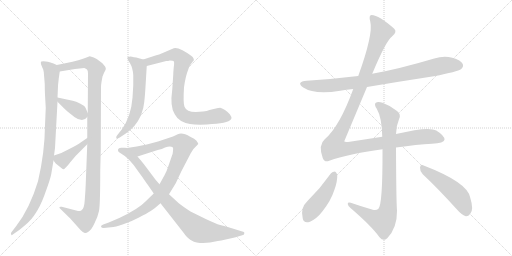
t = 0.00 s
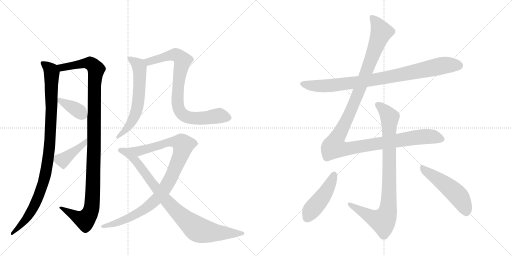
t = 2.32 s
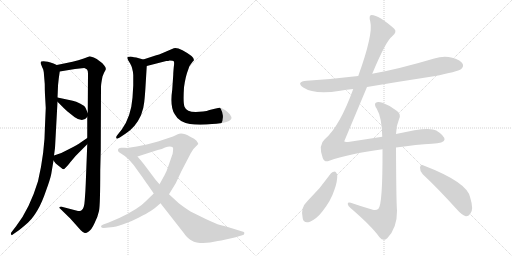
t = 4.63 s
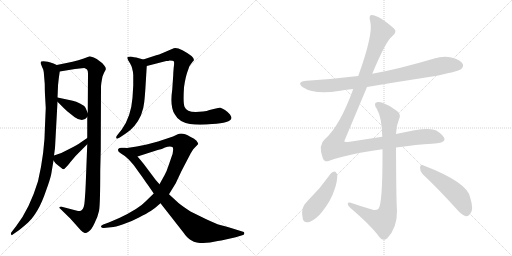
t = 6.95 s
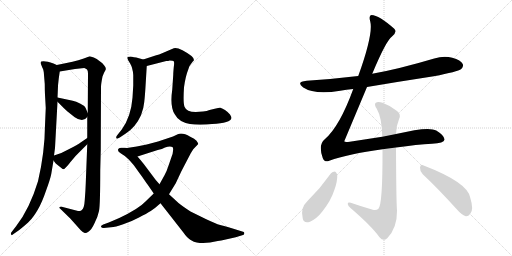
t = 9.26 s
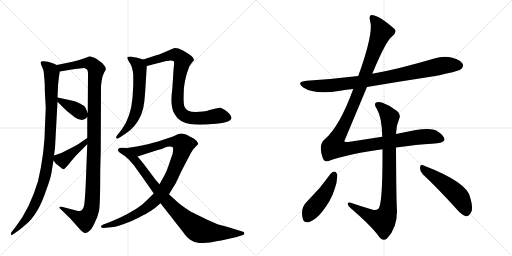
t = 11.58 s

The animated SVG that drew these frames (rendered in a browser with its animation timeline set to each time). Animation: 13 CSS @keyframes rules; one cycle of 11.58 s.

<svg version="1.1" viewBox="0 0 2048 1024" xmlns="http://www.w3.org/2000/svg">
  <g stroke="lightgray" stroke-dasharray="1,1" stroke-width="1" transform="scale(4, 4)">
    <line x1="0" y1="0" x2="256" y2="256"></line>
    <line x1="256" y1="0" x2="0" y2="256"></line>
    <line x1="128" y1="0" x2="128" y2="256"></line>
    <line x1="0" y1="128" x2="256" y2="128"></line>
    <line x1="256" y1="0" x2="512" y2="256"></line>
    <line x1="512" y1="0" x2="256" y2="256"></line>
    <line x1="384" y1="0" x2="384" y2="256"></line>
    <line x1="256" y1="128" x2="512" y2="128"></line>
  </g>
<g transform="scale(1, -1) translate(0, -850)">
   <style type="text/css">
    @keyframes keyframes0 {
      from {
       stroke: black;
       stroke-dashoffset: 995;
       stroke-width: 128;
       }
       76% {
       animation-timing-function: step-end;
       stroke: black;
       stroke-dashoffset: 0;
       stroke-width: 128;
       }
       to {
       stroke: black;
       stroke-width: 1024;
       }
       }
       #make-me-a-hanzi-animation-0 {
         animation: keyframes0 1.059733s both;
         animation-delay: 0.000000s;
         animation-timing-function: linear;
       }
    @keyframes keyframes1 {
      from {
       stroke: black;
       stroke-dashoffset: 1138;
       stroke-width: 128;
       }
       79% {
       animation-timing-function: step-end;
       stroke: black;
       stroke-dashoffset: 0;
       stroke-width: 128;
       }
       to {
       stroke: black;
       stroke-width: 1024;
       }
       }
       #make-me-a-hanzi-animation-1 {
         animation: keyframes1 1.176107s both;
         animation-delay: 1.059733s;
         animation-timing-function: linear;
       }
    @keyframes keyframes2 {
      from {
       stroke: black;
       stroke-dashoffset: 377;
       stroke-width: 128;
       }
       55% {
       animation-timing-function: step-end;
       stroke: black;
       stroke-dashoffset: 0;
       stroke-width: 128;
       }
       to {
       stroke: black;
       stroke-width: 1024;
       }
       }
       #make-me-a-hanzi-animation-2 {
         animation: keyframes2 0.556803s both;
         animation-delay: 2.235840s;
         animation-timing-function: linear;
       }
    @keyframes keyframes3 {
      from {
       stroke: black;
       stroke-dashoffset: 413;
       stroke-width: 128;
       }
       57% {
       animation-timing-function: step-end;
       stroke: black;
       stroke-dashoffset: 0;
       stroke-width: 128;
       }
       to {
       stroke: black;
       stroke-width: 1024;
       }
       }
       #make-me-a-hanzi-animation-3 {
         animation: keyframes3 0.586100s both;
         animation-delay: 2.792643s;
         animation-timing-function: linear;
       }
    @keyframes keyframes4 {
      from {
       stroke: black;
       stroke-dashoffset: 616;
       stroke-width: 128;
       }
       67% {
       animation-timing-function: step-end;
       stroke: black;
       stroke-dashoffset: 0;
       stroke-width: 128;
       }
       to {
       stroke: black;
       stroke-width: 1024;
       }
       }
       #make-me-a-hanzi-animation-4 {
         animation: keyframes4 0.751302s both;
         animation-delay: 3.378743s;
         animation-timing-function: linear;
       }
    @keyframes keyframes5 {
      from {
       stroke: black;
       stroke-dashoffset: 828;
       stroke-width: 128;
       }
       73% {
       animation-timing-function: step-end;
       stroke: black;
       stroke-dashoffset: 0;
       stroke-width: 128;
       }
       to {
       stroke: black;
       stroke-width: 1024;
       }
       }
       #make-me-a-hanzi-animation-5 {
         animation: keyframes5 0.923828s both;
         animation-delay: 4.130046s;
         animation-timing-function: linear;
       }
    @keyframes keyframes6 {
      from {
       stroke: black;
       stroke-dashoffset: 970;
       stroke-width: 128;
       }
       76% {
       animation-timing-function: step-end;
       stroke: black;
       stroke-dashoffset: 0;
       stroke-width: 128;
       }
       to {
       stroke: black;
       stroke-width: 1024;
       }
       }
       #make-me-a-hanzi-animation-6 {
         animation: keyframes6 1.039388s both;
         animation-delay: 5.053874s;
         animation-timing-function: linear;
       }
    @keyframes keyframes7 {
      from {
       stroke: black;
       stroke-dashoffset: 885;
       stroke-width: 128;
       }
       74% {
       animation-timing-function: step-end;
       stroke: black;
       stroke-dashoffset: 0;
       stroke-width: 128;
       }
       to {
       stroke: black;
       stroke-width: 1024;
       }
       }
       #make-me-a-hanzi-animation-7 {
         animation: keyframes7 0.970215s both;
         animation-delay: 6.093262s;
         animation-timing-function: linear;
       }
    @keyframes keyframes8 {
      from {
       stroke: black;
       stroke-dashoffset: 883;
       stroke-width: 128;
       }
       74% {
       animation-timing-function: step-end;
       stroke: black;
       stroke-dashoffset: 0;
       stroke-width: 128;
       }
       to {
       stroke: black;
       stroke-width: 1024;
       }
       }
       #make-me-a-hanzi-animation-8 {
         animation: keyframes8 0.968587s both;
         animation-delay: 7.063477s;
         animation-timing-function: linear;
       }
    @keyframes keyframes9 {
      from {
       stroke: black;
       stroke-dashoffset: 1262;
       stroke-width: 128;
       }
       80% {
       animation-timing-function: step-end;
       stroke: black;
       stroke-dashoffset: 0;
       stroke-width: 128;
       }
       to {
       stroke: black;
       stroke-width: 1024;
       }
       }
       #make-me-a-hanzi-animation-9 {
         animation: keyframes9 1.277018s both;
         animation-delay: 8.032064s;
         animation-timing-function: linear;
       }
    @keyframes keyframes10 {
      from {
       stroke: black;
       stroke-dashoffset: 894;
       stroke-width: 128;
       }
       74% {
       animation-timing-function: step-end;
       stroke: black;
       stroke-dashoffset: 0;
       stroke-width: 128;
       }
       to {
       stroke: black;
       stroke-width: 1024;
       }
       }
       #make-me-a-hanzi-animation-10 {
         animation: keyframes10 0.977539s both;
         animation-delay: 9.309082s;
         animation-timing-function: linear;
       }
    @keyframes keyframes11 {
      from {
       stroke: black;
       stroke-dashoffset: 463;
       stroke-width: 128;
       }
       60% {
       animation-timing-function: step-end;
       stroke: black;
       stroke-dashoffset: 0;
       stroke-width: 128;
       }
       to {
       stroke: black;
       stroke-width: 1024;
       }
       }
       #make-me-a-hanzi-animation-11 {
         animation: keyframes11 0.626790s both;
         animation-delay: 10.286621s;
         animation-timing-function: linear;
       }
    @keyframes keyframes12 {
      from {
       stroke: black;
       stroke-dashoffset: 505;
       stroke-width: 128;
       }
       62% {
       animation-timing-function: step-end;
       stroke: black;
       stroke-dashoffset: 0;
       stroke-width: 128;
       }
       to {
       stroke: black;
       stroke-width: 1024;
       }
       }
       #make-me-a-hanzi-animation-12 {
         animation: keyframes12 0.660970s both;
         animation-delay: 10.913411s;
         animation-timing-function: linear;
       }
</style>
<path d="M 227 590 L 214 596 Q 179 609 165 604 Q 162 602 164 593 L 170 578 Q 175 571 176 550 L 179 514 Q 179 488 180 471 L 183 418 L 180 349 Q 179 239 152 125 Q 119 16 65 -54 L 45 -80 Q 42 -85 45 -88 Q 46 -94 54 -86 L 77 -70 Q 107 -46 120 -32 Q 134 -18 151 11 Q 168 40 184 87 Q 201 133 205 154 L 214 208 L 216 228 L 220 258 L 230 443 L 230 460 L 231 481 Q 231 508 235 536 L 239 564 C 242 584 242 584 227 590 Z" fill="lightgray"></path> 
<path d="M 290 603 L 227 590 C 198 584 209 559 239 564 L 300 574 L 337 578 Q 345 576 348 572 Q 352 568 352 556 L 351 398 L 349 382 L 349 298 L 349 273 L 343 117 Q 342 86 339 50 Q 337 13 325 8 Q 319 5 312 6 L 247 23 Q 240 24 238 22 Q 237 18 241 15 L 281 -24 L 323 -71 Q 334 -82 339 -82 Q 345 -83 355 -76 Q 366 -69 378 -43 Q 391 -18 396 6 Q 401 30 401 170 L 403 248 L 404 502 Q 404 514 410 544 Q 415 558 421 568 Q 427 577 417 588 Q 411 598 399 605 Q 387 615 375 620 L 359 625 L 335 616 Q 314 608 290 603 Z" fill="lightgray"></path> 
<path d="M 230 443 L 247 426 Q 254 418 270 404 L 299 381 Q 332 358 349 382 C 355 389 355 389 351 398 L 342 419 Q 337 428 320 436 Q 304 444 291 447 L 230 460 C 208 465 209 464 230 443 Z" fill="lightgray"></path> 
<path d="M 214 208 L 223 196 L 248 176 Q 251 172 257 174 L 267 184 Q 275 192 281 201 L 288 209 Q 300 225 322 246 L 349 273 C 370 294 374 315 349 298 L 324 281 Q 313 273 279 255 Q 246 236 216 228 C 202 224 202 224 214 208 Z" fill="lightgray"></path> 
<path d="M 573 612 L 545 620 Q 535 621 528 623 Q 522 625 511 622 Q 506 616 520 597 Q 531 579 533 550 L 533 508 L 530 459 Q 524 383 487 332 L 468 308 Q 464 303 465 298 Q 467 292 479 300 L 503 316 Q 543 342 564 389 Q 575 417 577 442 Q 580 467 583 520 L 587 586 C 588 608 588 608 573 612 Z" fill="lightgray"></path> 
<path d="M 679 608 Q 693 608 695 605 Q 698 602 695 581 Q 693 559 693 551 L 689 492 Q 679 423 699 393 Q 715 362 760 354 Q 784 350 827 352 L 848 354 Q 923 358 926 378 Q 926 382 920 392 Q 913 401 900 410 Q 887 418 881 419 Q 875 419 859 415 L 838 410 Q 828 405 812 404 L 783 402 Q 746 402 738 423 Q 732 437 736 501 Q 742 545 753 572 Q 757 588 763 593 L 772 605 L 774 606 Q 779 615 766 626 Q 754 636 730 649 Q 706 661 695 657 L 653 639 Q 634 631 625 629 L 573 612 C 544 603 558 579 587 586 L 665 606 Q 673 606 679 608 Z" fill="lightgray"></path> 
<path d="M 547 264 L 508 258 C 478 253 521 215 550 224 L 631 250 Q 649 254 660 260 Q 679 266 690 262 Q 694 258 692 246 Q 691 234 688 228 L 676 193 Q 667 165 658 149 L 638 113 L 615 76 L 582 44 Q 555 15 477 -22 L 435 -40 L 413 -48 Q 403 -52 404 -57 Q 406 -62 415 -62 L 444 -59 Q 461 -58 493 -47 Q 526 -36 556 -20 Q 587 -4 603 6 Q 619 16 642 37 L 676 73 L 703 117 L 726 166 L 763 237 L 773 253 L 793 274 Q 793 277 786 287 Q 779 296 761 303 Q 729 322 711 313 L 692 304 L 632 284 L 587 272 L 547 264 Z" fill="lightgray"></path> 
<path d="M 508 258 L 498 259 Q 494 260 484 259 Q 474 258 472 252 Q 470 243 484 236 Q 499 228 515 212 Q 531 195 536 188 L 559 156 Q 569 143 585 119 Q 594 107 615 76 L 642 37 L 732 -78 Q 749 -102 761 -109 Q 777 -119 787 -120 Q 823 -126 871 -114 L 885 -112 L 943 -99 L 972 -90 Q 977 -88 977 -84 Q 979 -77 969 -76 L 937 -66 Q 886 -51 877 -49 Q 868 -47 823 -26 L 762 4 Q 730 25 714 38 L 676 73 L 638 113 L 623 130 L 575 194 Q 563 209 550 224 C 531 247 522 257 508 258 Z" fill="lightgray"></path> 
<path d="M 1468 502 Q 1598 524 1735 545 Q 1831 563 1845 574 Q 1855 583 1851 594 Q 1844 609 1809 619 Q 1775 628 1737 616 Q 1592 573 1489 555 L 1433 546 Q 1334 534 1227 527 Q 1182 523 1213 500 Q 1258 470 1361 487 Q 1385 491 1413 494 L 1468 502 Z" fill="lightgray"></path> 
<path d="M 1584 260 Q 1669 272 1728 275 Q 1776 278 1778 291 Q 1779 307 1745 328 Q 1715 346 1584 314 L 1529 303 L 1399 283 Q 1378 280 1377 285 L 1468 502 L 1489 555 Q 1544 687 1568 704 Q 1590 722 1577 735 Q 1516 789 1486 790 Q 1474 789 1481 764 Q 1494 715 1433 546 L 1413 494 Q 1358 343 1299 293 Q 1272 271 1291 218 Q 1298 199 1317 207 Q 1393 234 1530 253 L 1584 260 Z" fill="lightgray"></path> 
<path d="M 1584 314 Q 1585 348 1596 373 Q 1606 392 1588 406 Q 1561 428 1530 439 Q 1511 446 1502 438 Q 1496 431 1507 415 Q 1528 379 1529 303 L 1530 253 Q 1531 28 1513 14 Q 1504 7 1491 11 Q 1446 24 1403 39 Q 1390 42 1391 34 Q 1392 27 1402 18 Q 1487 -55 1518 -99 Q 1533 -117 1549 -103 Q 1589 -61 1588 7 Q 1585 43 1584 260 L 1584 314 Z" fill="lightgray"></path> 
<path d="M 1324 157 Q 1282 97 1230 46 Q 1200 18 1211 -24 Q 1215 -45 1240 -37 Q 1268 -24 1290 5 Q 1324 48 1337 89 Q 1350 123 1349 151 Q 1346 161 1340 164 Q 1330 164 1324 157 Z" fill="lightgray"></path> 
<path d="M 1691 153 Q 1752 96 1827 13 Q 1846 -9 1863 -15 Q 1873 -16 1881 -5 Q 1896 10 1881 59 Q 1872 120 1692 189 Q 1682 195 1680 180 Q 1679 165 1691 153 Z" fill="lightgray"></path> 
      <clipPath id="make-me-a-hanzi-clip-0">
      <path d="M 227 590 L 214 596 Q 179 609 165 604 Q 162 602 164 593 L 170 578 Q 175 571 176 550 L 179 514 Q 179 488 180 471 L 183 418 L 180 349 Q 179 239 152 125 Q 119 16 65 -54 L 45 -80 Q 42 -85 45 -88 Q 46 -94 54 -86 L 77 -70 Q 107 -46 120 -32 Q 134 -18 151 11 Q 168 40 184 87 Q 201 133 205 154 L 214 208 L 216 228 L 220 258 L 230 443 L 230 460 L 231 481 Q 231 508 235 536 L 239 564 C 242 584 242 584 227 590 Z" fill="lightgray"></path>
      </clipPath>
      <path clip-path="url(#make-me-a-hanzi-clip-0)" d="M 170 598 L 198 576 L 207 559 L 204 359 L 184 164 L 162 86 L 131 14 L 105 -25 L 49 -84 " fill="none" id="make-me-a-hanzi-animation-0" stroke-dasharray="867 1734" stroke-linecap="round"></path>

      <clipPath id="make-me-a-hanzi-clip-1">
      <path d="M 290 603 L 227 590 C 198 584 209 559 239 564 L 300 574 L 337 578 Q 345 576 348 572 Q 352 568 352 556 L 351 398 L 349 382 L 349 298 L 349 273 L 343 117 Q 342 86 339 50 Q 337 13 325 8 Q 319 5 312 6 L 247 23 Q 240 24 238 22 Q 237 18 241 15 L 281 -24 L 323 -71 Q 334 -82 339 -82 Q 345 -83 355 -76 Q 366 -69 378 -43 Q 391 -18 396 6 Q 401 30 401 170 L 403 248 L 404 502 Q 404 514 410 544 Q 415 558 421 568 Q 427 577 417 588 Q 411 598 399 605 Q 387 615 375 620 L 359 625 L 335 616 Q 314 608 290 603 Z" fill="lightgray"></path>
      </clipPath>
      <path clip-path="url(#make-me-a-hanzi-clip-1)" d="M 234 586 L 261 582 L 349 598 L 368 592 L 385 573 L 377 501 L 377 272 L 364 8 L 340 -30 L 243 20 " fill="none" id="make-me-a-hanzi-animation-1" stroke-dasharray="1010 2020" stroke-linecap="round"></path>

      <clipPath id="make-me-a-hanzi-clip-2">
      <path d="M 230 443 L 247 426 Q 254 418 270 404 L 299 381 Q 332 358 349 382 C 355 389 355 389 351 398 L 342 419 Q 337 428 320 436 Q 304 444 291 447 L 230 460 C 208 465 209 464 230 443 Z" fill="lightgray"></path>
      </clipPath>
      <path clip-path="url(#make-me-a-hanzi-clip-2)" d="M 237 456 L 241 446 L 302 414 L 334 388 " fill="none" id="make-me-a-hanzi-animation-2" stroke-dasharray="249 498" stroke-linecap="round"></path>

      <clipPath id="make-me-a-hanzi-clip-3">
      <path d="M 214 208 L 223 196 L 248 176 Q 251 172 257 174 L 267 184 Q 275 192 281 201 L 288 209 Q 300 225 322 246 L 349 273 C 370 294 374 315 349 298 L 324 281 Q 313 273 279 255 Q 246 236 216 228 C 202 224 202 224 214 208 Z" fill="lightgray"></path>
      </clipPath>
      <path clip-path="url(#make-me-a-hanzi-clip-3)" d="M 224 222 L 234 213 L 252 210 L 340 279 L 344 292 " fill="none" id="make-me-a-hanzi-animation-3" stroke-dasharray="285 570" stroke-linecap="round"></path>

      <clipPath id="make-me-a-hanzi-clip-4">
      <path d="M 573 612 L 545 620 Q 535 621 528 623 Q 522 625 511 622 Q 506 616 520 597 Q 531 579 533 550 L 533 508 L 530 459 Q 524 383 487 332 L 468 308 Q 464 303 465 298 Q 467 292 479 300 L 503 316 Q 543 342 564 389 Q 575 417 577 442 Q 580 467 583 520 L 587 586 C 588 608 588 608 573 612 Z" fill="lightgray"></path>
      </clipPath>
      <path clip-path="url(#make-me-a-hanzi-clip-4)" d="M 517 617 L 546 597 L 558 576 L 553 439 L 528 365 L 472 301 " fill="none" id="make-me-a-hanzi-animation-4" stroke-dasharray="488 976" stroke-linecap="round"></path>

      <clipPath id="make-me-a-hanzi-clip-5">
      <path d="M 679 608 Q 693 608 695 605 Q 698 602 695 581 Q 693 559 693 551 L 689 492 Q 679 423 699 393 Q 715 362 760 354 Q 784 350 827 352 L 848 354 Q 923 358 926 378 Q 926 382 920 392 Q 913 401 900 410 Q 887 418 881 419 Q 875 419 859 415 L 838 410 Q 828 405 812 404 L 783 402 Q 746 402 738 423 Q 732 437 736 501 Q 742 545 753 572 Q 757 588 763 593 L 772 605 L 774 606 Q 779 615 766 626 Q 754 636 730 649 Q 706 661 695 657 L 653 639 Q 634 631 625 629 L 573 612 C 544 603 558 579 587 586 L 665 606 Q 673 606 679 608 Z" fill="lightgray"></path>
      </clipPath>
      <path clip-path="url(#make-me-a-hanzi-clip-5)" d="M 581 608 L 603 605 L 698 632 L 723 619 L 730 608 L 715 527 L 710 448 L 714 416 L 728 394 L 745 383 L 778 377 L 872 387 L 913 381 " fill="none" id="make-me-a-hanzi-animation-5" stroke-dasharray="700 1400" stroke-linecap="round"></path>

      <clipPath id="make-me-a-hanzi-clip-6">
      <path d="M 547 264 L 508 258 C 478 253 521 215 550 224 L 631 250 Q 649 254 660 260 Q 679 266 690 262 Q 694 258 692 246 Q 691 234 688 228 L 676 193 Q 667 165 658 149 L 638 113 L 615 76 L 582 44 Q 555 15 477 -22 L 435 -40 L 413 -48 Q 403 -52 404 -57 Q 406 -62 415 -62 L 444 -59 Q 461 -58 493 -47 Q 526 -36 556 -20 Q 587 -4 603 6 Q 619 16 642 37 L 676 73 L 703 117 L 726 166 L 763 237 L 773 253 L 793 274 Q 793 277 786 287 Q 779 296 761 303 Q 729 322 711 313 L 692 304 L 632 284 L 587 272 L 547 264 Z" fill="lightgray"></path>
      </clipPath>
      <path clip-path="url(#make-me-a-hanzi-clip-6)" d="M 515 256 L 565 248 L 691 283 L 721 279 L 733 270 L 682 135 L 630 57 L 579 14 L 519 -20 L 457 -45 L 411 -55 " fill="none" id="make-me-a-hanzi-animation-6" stroke-dasharray="842 1684" stroke-linecap="round"></path>

      <clipPath id="make-me-a-hanzi-clip-7">
      <path d="M 508 258 L 498 259 Q 494 260 484 259 Q 474 258 472 252 Q 470 243 484 236 Q 499 228 515 212 Q 531 195 536 188 L 559 156 Q 569 143 585 119 Q 594 107 615 76 L 642 37 L 732 -78 Q 749 -102 761 -109 Q 777 -119 787 -120 Q 823 -126 871 -114 L 885 -112 L 943 -99 L 972 -90 Q 977 -88 977 -84 Q 979 -77 969 -76 L 937 -66 Q 886 -51 877 -49 Q 868 -47 823 -26 L 762 4 Q 730 25 714 38 L 676 73 L 638 113 L 623 130 L 575 194 Q 563 209 550 224 C 531 247 522 257 508 258 Z" fill="lightgray"></path>
      </clipPath>
      <path clip-path="url(#make-me-a-hanzi-clip-7)" d="M 481 250 L 504 242 L 542 208 L 657 57 L 717 -6 L 784 -63 L 799 -71 L 855 -81 L 970 -83 " fill="none" id="make-me-a-hanzi-animation-7" stroke-dasharray="757 1514" stroke-linecap="round"></path>

      <clipPath id="make-me-a-hanzi-clip-8">
      <path d="M 1468 502 Q 1598 524 1735 545 Q 1831 563 1845 574 Q 1855 583 1851 594 Q 1844 609 1809 619 Q 1775 628 1737 616 Q 1592 573 1489 555 L 1433 546 Q 1334 534 1227 527 Q 1182 523 1213 500 Q 1258 470 1361 487 Q 1385 491 1413 494 L 1468 502 Z" fill="lightgray"></path>
      </clipPath>
      <path clip-path="url(#make-me-a-hanzi-clip-8)" d="M 1216 515 L 1268 506 L 1347 510 L 1549 540 L 1765 587 L 1835 588 " fill="none" id="make-me-a-hanzi-animation-8" stroke-dasharray="755 1510" stroke-linecap="round"></path>

      <clipPath id="make-me-a-hanzi-clip-9">
      <path d="M 1584 260 Q 1669 272 1728 275 Q 1776 278 1778 291 Q 1779 307 1745 328 Q 1715 346 1584 314 L 1529 303 L 1399 283 Q 1378 280 1377 285 L 1468 502 L 1489 555 Q 1544 687 1568 704 Q 1590 722 1577 735 Q 1516 789 1486 790 Q 1474 789 1481 764 Q 1494 715 1433 546 L 1413 494 Q 1358 343 1299 293 Q 1272 271 1291 218 Q 1298 199 1317 207 Q 1393 234 1530 253 L 1584 260 Z" fill="lightgray"></path>
      </clipPath>
      <path clip-path="url(#make-me-a-hanzi-clip-9)" d="M 1489 779 L 1526 723 L 1414 431 L 1344 291 L 1335 262 L 1380 254 L 1714 305 L 1768 293 " fill="none" id="make-me-a-hanzi-animation-9" stroke-dasharray="1134 2268" stroke-linecap="round"></path>

      <clipPath id="make-me-a-hanzi-clip-10">
      <path d="M 1584 314 Q 1585 348 1596 373 Q 1606 392 1588 406 Q 1561 428 1530 439 Q 1511 446 1502 438 Q 1496 431 1507 415 Q 1528 379 1529 303 L 1530 253 Q 1531 28 1513 14 Q 1504 7 1491 11 Q 1446 24 1403 39 Q 1390 42 1391 34 Q 1392 27 1402 18 Q 1487 -55 1518 -99 Q 1533 -117 1549 -103 Q 1589 -61 1588 7 Q 1585 43 1584 260 L 1584 314 Z" fill="lightgray"></path>
      </clipPath>
      <path clip-path="url(#make-me-a-hanzi-clip-10)" d="M 1511 432 L 1559 379 L 1558 152 L 1550 0 L 1531 -34 L 1482 -17 L 1399 33 " fill="none" id="make-me-a-hanzi-animation-10" stroke-dasharray="766 1532" stroke-linecap="round"></path>

      <clipPath id="make-me-a-hanzi-clip-11">
      <path d="M 1324 157 Q 1282 97 1230 46 Q 1200 18 1211 -24 Q 1215 -45 1240 -37 Q 1268 -24 1290 5 Q 1324 48 1337 89 Q 1350 123 1349 151 Q 1346 161 1340 164 Q 1330 164 1324 157 Z" fill="lightgray"></path>
      </clipPath>
      <path clip-path="url(#make-me-a-hanzi-clip-11)" d="M 1338 153 L 1310 92 L 1247 11 L 1230 -22 " fill="none" id="make-me-a-hanzi-animation-11" stroke-dasharray="335 670" stroke-linecap="round"></path>

      <clipPath id="make-me-a-hanzi-clip-12">
      <path d="M 1691 153 Q 1752 96 1827 13 Q 1846 -9 1863 -15 Q 1873 -16 1881 -5 Q 1896 10 1881 59 Q 1872 120 1692 189 Q 1682 195 1680 180 Q 1679 165 1691 153 Z" fill="lightgray"></path>
      </clipPath>
      <path clip-path="url(#make-me-a-hanzi-clip-12)" d="M 1693 175 L 1770 121 L 1831 69 L 1850 41 L 1864 2 " fill="none" id="make-me-a-hanzi-animation-12" stroke-dasharray="377 754" stroke-linecap="round"></path>

</g>
</svg>
